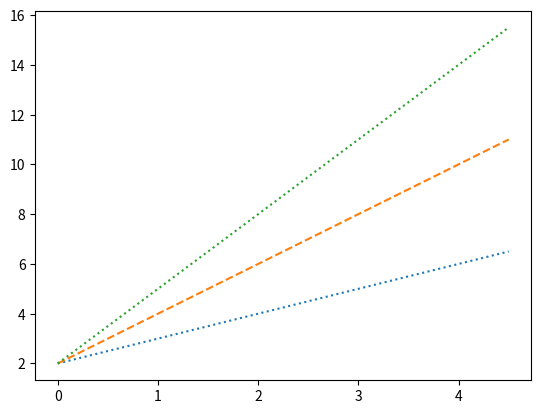

Here is the Python script that generated this plot:
import matplotlib.pyplot as plt
import numpy as np

x = np.arange(0., 5., 0.5)
y1 = 2 + 1.0*x
y2 = 2 + 2.0*x
y3 = 2 + 3.0*x

plt.plot(x, y1, ls="dotted") 
plt.plot(x, y2, linestyle="dashed") 
plt.plot(x, y3, ls=":") 
plt.show()
